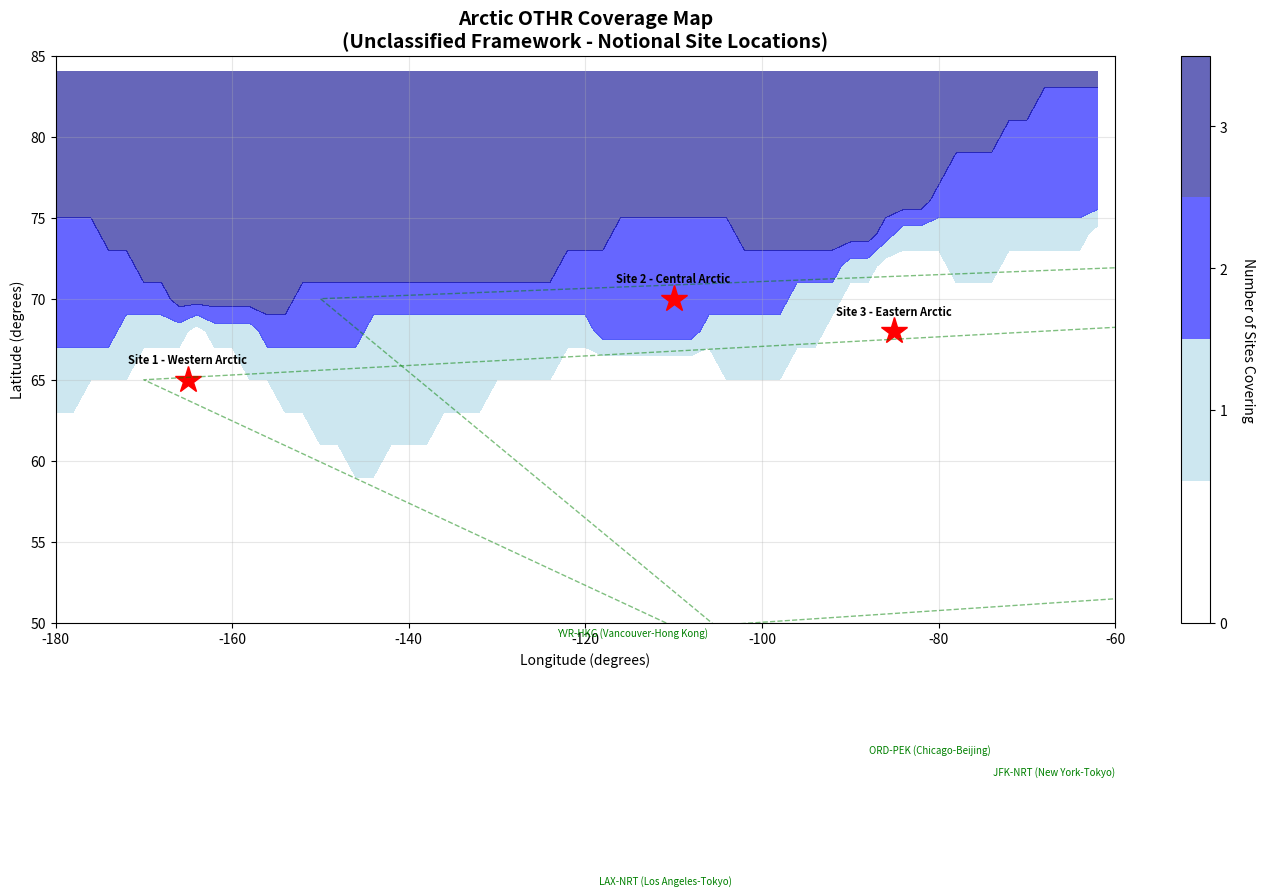

Source code (Python): (Note: this script raises an exception after producing the figure.)
#!/usr/bin/env python3
"""
Arctic OTHR Coverage and Performance Model
Parametric calculator for Over-the-Horizon Radar system

UNCLASSIFIED // PUBLIC RELEASE
Version: 1.0 Framework
Date: January 21, 2026

PURPOSE: Parametric model framework for Arctic OTHR acquisition planning.
         Parameters should be updated with actual requirements in government version.
"""

import numpy as np
import matplotlib.pyplot as plt
from matplotlib.patches import Wedge, Circle
import json

# ============================================================================
# PARAMETRIC INPUTS - EASILY ADJUSTABLE
# ============================================================================

class OTHRParameters:
    """
    All key parameters in one place for easy modification
    """
    
    # SYSTEM PARAMETERS (based on JORN Phase 6 baseline)
    def __init__(self):
        # Detection Performance
        self.min_range_km = 500          # Minimum detection range (skip zone)
        self.max_range_km = 3000         # Maximum detection range
        self.nominal_range_km = 2000     # Nominal operational range
        
        # Coverage
        self.coverage_angle_deg = 120    # Coverage angle per site (degrees)
        self.probability_detection = 0.7 # Nominal Pd (clear conditions)
        
        # Measurement Accuracy
        self.range_accuracy_km = 10      # Range measurement error (±km)
        self.bearing_accuracy_deg = 1.0  # Bearing measurement error (±deg)
        self.velocity_accuracy_mps = 25  # Velocity measurement error (±m/s)
        
        # Update Rate
        self.update_rate_sec = 30        # Track update rate (seconds)
        
        # Arctic Performance Degradation
        self.aurora_degradation_factor = 0.65  # Performance multiplier during aurora
        self.aurora_occurrence_rate = 0.20     # Fraction of time auroral
        
        # Site Locations (lat, lon, coverage azimuth center)
        # These are notional - actual sites require detailed analysis
        self.sites = [
            {
                'name': 'Site 1 - Western Arctic',
                'lat': 65.0,
                'lon': -165.0,
                'azimuth_center': 0,    # Degrees true (0=North)
                'coverage_angle': 120
            },
            {
                'name': 'Site 2 - Central Arctic',
                'lat': 70.0,
                'lon': -110.0,
                'azimuth_center': 350,
                'coverage_angle': 120
            },
            {
                'name': 'Site 3 - Eastern Arctic',
                'lat': 68.0,
                'lon': -85.0,
                'azimuth_center': 340,
                'coverage_angle': 120
            }
        ]
        
        # Target Profiles (generic, based on commercial aviation)
        self.target_profiles = {
            'Large Commercial Aircraft': {
                'rcs_m2': 50,
                'speed_mps': 250,
                'altitude_m': 11000,
                'pd_modifier': 1.0
            },
            'Medium Aircraft': {
                'rcs_m2': 10,
                'speed_mps': 200,
                'altitude_m': 9000,
                'pd_modifier': 0.9
            },
            'Small Aircraft': {
                'rcs_m2': 2,
                'speed_mps': 150,
                'altitude_m': 7000,
                'pd_modifier': 0.7
            },
            'Generic Cruise Missile': {
                'rcs_m2': 0.5,
                'speed_mps': 250,
                'altitude_m': 100,
                'pd_modifier': 0.5
            }
        }
        
        # Major Commercial Routes (for threat model baseline)
        self.commercial_routes = [
            {'name': 'JFK-NRT (New York-Tokyo)', 
             'waypoints': [(40.6, -73.8), (65.0, -170.0), (75.0, 170.0), (35.8, 139.8)]},
            {'name': 'LAX-NRT (Los Angeles-Tokyo)', 
             'waypoints': [(33.9, -118.4), (55.0, 170.0), (35.8, 139.8)]},
            {'name': 'ORD-PEK (Chicago-Beijing)', 
             'waypoints': [(41.98, -87.9), (70.0, -150.0), (77.0, 180.0), (40.1, 116.6)]},
            {'name': 'YVR-HKG (Vancouver-Hong Kong)', 
             'waypoints': [(49.2, -123.2), (60.0, 175.0), (22.3, 114.2)]}
        ]

# ============================================================================
# COVERAGE CALCULATION FUNCTIONS
# ============================================================================

def haversine_distance(lat1, lon1, lat2, lon2):
    """
    Calculate great circle distance between two points on Earth
    Returns distance in kilometers
    """
    R = 6371  # Earth radius in km
    
    lat1_rad = np.radians(lat1)
    lat2_rad = np.radians(lat2)
    dlat = np.radians(lat2 - lat1)
    dlon = np.radians(lon2 - lon1)
    
    a = np.sin(dlat/2)**2 + np.cos(lat1_rad) * np.cos(lat2_rad) * np.sin(dlon/2)**2
    c = 2 * np.arcsin(np.sqrt(a))
    
    return R * c

def bearing_from_to(lat1, lon1, lat2, lon2):
    """
    Calculate initial bearing from point 1 to point 2
    Returns bearing in degrees (0-360, where 0=North)
    """
    lat1_rad = np.radians(lat1)
    lat2_rad = np.radians(lat2)
    dlon = np.radians(lon2 - lon1)
    
    x = np.sin(dlon) * np.cos(lat2_rad)
    y = np.cos(lat1_rad) * np.sin(lat2_rad) - \
        np.sin(lat1_rad) * np.cos(lat2_rad) * np.cos(dlon)
    
    bearing = np.degrees(np.arctan2(x, y))
    return (bearing + 360) % 360

def point_in_coverage(target_lat, target_lon, site_lat, site_lon, 
                      azimuth_center, coverage_angle, min_range, max_range):
    """
    Determine if a point is within radar coverage
    Returns (in_coverage, range_km, bearing_deg)
    """
    range_km = haversine_distance(site_lat, site_lon, target_lat, target_lon)
    bearing = bearing_from_to(site_lat, site_lon, target_lat, target_lon)
    
    # Check range
    if range_km < min_range or range_km > max_range:
        return False, range_km, bearing
    
    # Check azimuth coverage
    # Calculate angular difference accounting for wrap-around
    angle_diff = abs(bearing - azimuth_center)
    if angle_diff > 180:
        angle_diff = 360 - angle_diff
    
    if angle_diff <= coverage_angle / 2:
        return True, range_km, bearing
    else:
        return False, range_km, bearing

def calculate_coverage_map(params, resolution_deg=1.0):
    """
    Calculate coverage map showing which areas are covered by each site
    Returns grid of coverage (lat/lon grid with coverage indicators)
    """
    # Define grid
    lat_range = np.arange(50, 85, resolution_deg)
    lon_range = np.arange(-180, -60, resolution_deg)
    
    coverage_grid = np.zeros((len(lat_range), len(lon_range)))
    
    for i, lat in enumerate(lat_range):
        for j, lon in enumerate(lon_range):
            num_sites_covering = 0
            for site in params.sites:
                in_cov, _, _ = point_in_coverage(
                    lat, lon, 
                    site['lat'], site['lon'],
                    site['azimuth_center'], site['coverage_angle'],
                    params.min_range_km, params.max_range_km
                )
                if in_cov:
                    num_sites_covering += 1
            
            coverage_grid[i, j] = num_sites_covering
    
    return lat_range, lon_range, coverage_grid

# ============================================================================
# PERFORMANCE CALCULATION FUNCTIONS
# ============================================================================

def calculate_detection_probability(params, target_type, range_km, conditions='clear'):
    """
    Calculate probability of detection for given target at given range
    
    conditions: 'clear' or 'auroral'
    """
    base_pd = params.probability_detection
    target_modifier = params.target_profiles[target_type]['pd_modifier']
    
    # Range degradation (simple model: linear decrease beyond nominal range)
    if range_km > params.nominal_range_km:
        range_factor = 1 - 0.3 * (range_km - params.nominal_range_km) / \
                       (params.max_range_km - params.nominal_range_km)
    else:
        range_factor = 1.0
    
    pd = base_pd * target_modifier * range_factor
    
    if conditions == 'auroral':
        pd *= params.aurora_degradation_factor
    
    return np.clip(pd, 0, 1)

def estimate_detection_range(params, target_type, pd_threshold=0.5, conditions='clear'):
    """
    Estimate maximum detection range for given target type and Pd threshold
    """
    for range_km in range(params.min_range_km, params.max_range_km, 50):
        pd = calculate_detection_probability(params, target_type, range_km, conditions)
        if pd < pd_threshold:
            return range_km
    return params.max_range_km

def calculate_track_accuracy(params, range_km):
    """
    Calculate position and velocity accuracy at given range
    Returns dict with accuracy estimates
    """
    # Accuracy degrades with range (simple model)
    range_factor = range_km / params.nominal_range_km
    
    return {
        'range_error_km': params.range_accuracy_km * range_factor,
        'bearing_error_deg': params.bearing_accuracy_deg * range_factor,
        'velocity_error_mps': params.velocity_accuracy_mps * np.sqrt(range_factor),
        'cross_range_error_km': range_km * np.radians(params.bearing_accuracy_deg * range_factor)
    }

# ============================================================================
# VISUALIZATION FUNCTIONS
# ============================================================================

def plot_coverage_map(params, save_path=None):
    """
    Create coverage map visualization
    """
    fig, ax = plt.subplots(figsize=(14, 10))
    
    # Calculate coverage
    lat_range, lon_range, coverage_grid = calculate_coverage_map(params, resolution_deg=2.0)
    
    # Plot coverage
    coverage_plot = ax.contourf(lon_range, lat_range, coverage_grid, 
                                levels=[0, 0.5, 1.5, 2.5, 3.5],
                                colors=['white', 'lightblue', 'blue', 'darkblue'],
                                alpha=0.6)
    
    # Add colorbar
    cbar = plt.colorbar(coverage_plot, ax=ax, ticks=[0, 1, 2, 3])
    cbar.set_label('Number of Sites Covering', rotation=270, labelpad=20)
    cbar.set_ticklabels(['0', '1', '2', '3'])
    
    # Plot radar sites
    for site in params.sites:
        ax.plot(site['lon'], site['lat'], 'r*', markersize=20, label=site['name'])
        
        # Add coverage wedge (simplified, not accounting for Earth curvature)
        # This is approximate visualization only
        ax.text(site['lon'], site['lat']+1, site['name'], 
               ha='center', fontsize=8, weight='bold')
    
    # Plot commercial routes
    for route in params.commercial_routes:
        lons = [wp[1] for wp in route['waypoints']]
        lats = [wp[0] for wp in route['waypoints']]
        ax.plot(lons, lats, 'g--', linewidth=1, alpha=0.5)
        ax.text(lons[0], lats[0], route['name'], fontsize=7, color='green')
    
    ax.set_xlabel('Longitude (degrees)')
    ax.set_ylabel('Latitude (degrees)')
    ax.set_title('Arctic OTHR Coverage Map\n(Unclassified Framework - Notional Site Locations)', 
                fontsize=14, weight='bold')
    ax.grid(True, alpha=0.3)
    ax.set_xlim(-180, -60)
    ax.set_ylim(50, 85)
    
    plt.tight_layout()
    
    if save_path:
        plt.savefig(save_path, dpi=300, bbox_inches='tight')
        print(f"Coverage map saved to {save_path}")
    
    return fig

def plot_performance_curves(params, save_path=None):
    """
    Plot detection performance curves for different target types and conditions
    """
    fig, (ax1, ax2) = plt.subplots(1, 2, figsize=(14, 6))
    
    ranges = np.arange(params.min_range_km, params.max_range_km, 50)
    
    # Plot 1: Pd vs Range for different targets (clear conditions)
    for target_type in params.target_profiles.keys():
        pds = [calculate_detection_probability(params, target_type, r, 'clear') 
               for r in ranges]
        ax1.plot(ranges, pds, label=target_type, linewidth=2)
    
    ax1.axhline(y=0.5, color='r', linestyle='--', alpha=0.5, label='Pd=0.5 threshold')
    ax1.set_xlabel('Range (km)', fontsize=12)
    ax1.set_ylabel('Probability of Detection (Pd)', fontsize=12)
    ax1.set_title('Detection Performance vs Range\n(Clear Conditions)', fontsize=12, weight='bold')
    ax1.legend()
    ax1.grid(True, alpha=0.3)
    ax1.set_ylim(0, 1.05)
    
    # Plot 2: Pd vs Range for Large Aircraft (clear vs auroral)
    target = 'Large Commercial Aircraft'
    pds_clear = [calculate_detection_probability(params, target, r, 'clear') for r in ranges]
    pds_aurora = [calculate_detection_probability(params, target, r, 'auroral') for r in ranges]
    
    ax2.plot(ranges, pds_clear, label='Clear Conditions', linewidth=2, color='blue')
    ax2.plot(ranges, pds_aurora, label='Auroral Conditions', linewidth=2, color='red')
    ax2.fill_between(ranges, pds_clear, pds_aurora, alpha=0.2, color='yellow', 
                     label='Performance Degradation')
    ax2.axhline(y=0.5, color='gray', linestyle='--', alpha=0.5)
    
    ax2.set_xlabel('Range (km)', fontsize=12)
    ax2.set_ylabel('Probability of Detection (Pd)', fontsize=12)
    ax2.set_title(f'Arctic Performance Impact\n({target})', fontsize=12, weight='bold')
    ax2.legend()
    ax2.grid(True, alpha=0.3)
    ax2.set_ylim(0, 1.05)
    
    plt.tight_layout()
    
    if save_path:
        plt.savefig(save_path, dpi=300, bbox_inches='tight')
        print(f"Performance curves saved to {save_path}")
    
    return fig

# ============================================================================
# SUMMARY STATISTICS
# ============================================================================

def generate_performance_summary(params):
    """
    Generate summary statistics for reporting
    """
    summary = {
        'System Configuration': {
            'Number of Sites': len(params.sites),
            'Coverage Angle per Site (deg)': params.coverage_angle_deg,
            'Minimum Range (km)': params.min_range_km,
            'Maximum Range (km)': params.max_range_km,
            'Nominal Range (km)': params.nominal_range_km,
            'Update Rate (sec)': params.update_rate_sec
        },
        'Detection Performance (Clear Conditions)': {},
        'Detection Performance (Auroral Conditions)': {},
        'Arctic Degradation': {
            'Performance Factor': params.aurora_degradation_factor,
            'Occurrence Rate (%)': params.aurora_occurrence_rate * 100,
            'Average Performance Impact (%)': (1 - params.aurora_degradation_factor) * 
                                             params.aurora_occurrence_rate * 100
        },
        'Measurement Accuracy': {
            'Range (km)': f'±{params.range_accuracy_km}',
            'Bearing (deg)': f'±{params.bearing_accuracy_deg}',
            'Velocity (m/s)': f'±{params.velocity_accuracy_mps}'
        }
    }
    
    # Calculate detection ranges for each target type
    for target_type in params.target_profiles.keys():
        range_clear = estimate_detection_range(params, target_type, 0.5, 'clear')
        range_aurora = estimate_detection_range(params, target_type, 0.5, 'auroral')
        
        summary['Detection Performance (Clear Conditions)'][target_type] = f"{range_clear} km"
        summary['Detection Performance (Auroral Conditions)'][target_type] = f"{range_aurora} km"
    
    return summary

def print_summary(summary):
    """
    Print formatted summary to console
    """
    print("\n" + "="*80)
    print("ARCTIC OTHR PERFORMANCE SUMMARY")
    print("="*80 + "\n")
    
    for section, data in summary.items():
        print(f"\n{section}:")
        print("-" * 60)
        for key, value in data.items():
            print(f"  {key:40s}: {value}")
    
    print("\n" + "="*80)
    print("NOTE: This is a parametric framework. Update parameters in OTHRParameters")
    print("      class for refined analysis with actual requirements.")
    print("="*80 + "\n")

def export_summary_json(summary, filepath):
    """
    Export summary to JSON file
    """
    with open(filepath, 'w') as f:
        json.dump(summary, f, indent=2)
    print(f"Summary exported to {filepath}")

# ============================================================================
# MAIN EXECUTION
# ============================================================================

if __name__ == "__main__":
    print("Arctic OTHR Coverage and Performance Model")
    print("Initializing parameters...")
    
    # Create parameter set
    params = OTHRParameters()
    
    # Generate summary statistics
    summary = generate_performance_summary(params)
    print_summary(summary)
    
    # Create visualizations
    print("Generating coverage map...")
    fig1 = plot_coverage_map(params, save_path='/home/claude/OTHR_Coverage_Map.png')
    
    print("Generating performance curves...")
    fig2 = plot_performance_curves(params, save_path='/home/claude/OTHR_Performance_Curves.png')
    
    # Export summary
    export_summary_json(summary, '/home/claude/OTHR_Performance_Summary.json')
    
    print("\n" + "="*80)
    print("AI FACILITATOR TEAM NOTE:")
    print("-" * 80)
    print("This parametric model was generated through AI-assisted systems engineering.")
    print("Time saved: ~1-2 weeks of manual analysis and coding")
    print("")
    print("To update parameters:")
    print("1. Edit the OTHRParameters class at the top of this file")
    print("2. Run the script again to regenerate outputs")
    print("")
    print("For government version:")
    print("- Replace notional site locations with actual candidates")
    print("- Update target profiles with classified threat data")
    print("- Refine performance models with actual test data")
    print("- Add ionospheric models specific to selected sites")
    print("="*80 + "\n")
    
    print("Analysis complete. Files generated:")
    print("  - OTHR_Coverage_Map.png")
    print("  - OTHR_Performance_Curves.png")
    print("  - OTHR_Performance_Summary.json")
